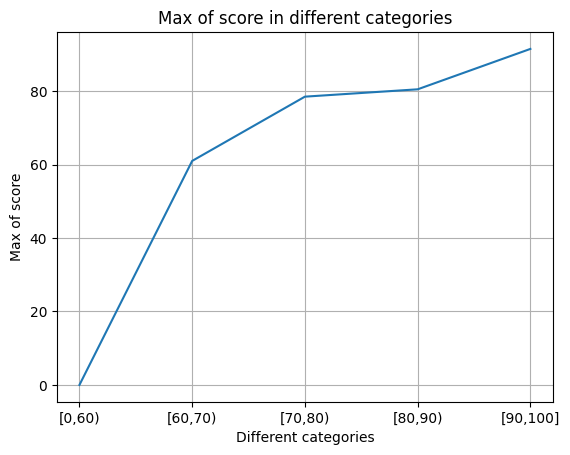
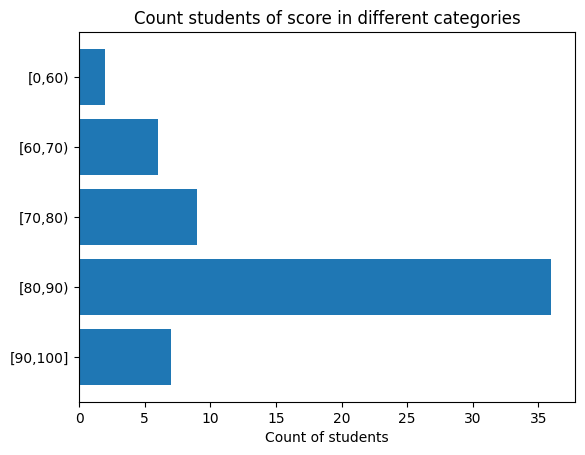

Python code for these plots, in order:
import random as rm
import matplotlib.pyplot as plt
import numpy as np

'''
学生类 学号，性别，得分
'''
class Student:
    def __init__(self , id , sex , score):
        '''
        构造函数
        :param id: 学号
        :param sex: 性别
        :param score: 得分
        '''
        self.id = id
        self.sex = sex
        self.score = score

    def __repr__(self):
        return "{0} , {1} , {2}".format(self.id , self.sex ,  self.score) + "\n"

def randomId():
    '''
    返回随机的顺序学号数组
    :return: 学号数组
    '''
    num = []
    while True:
        num.append(201800 + rm.randint(0 , 100))
        setList = list(set(num))    #set去重

        if len(setList) == 60:
            setList.sort()
            return setList

def randomStudentCount():
    '''
    返回符合总人数的学生各人数数组
    :return: 各分数段人数数组
    '''
    minStu = [3 , 6 , 25 , 6]
    maxStu = [8 , 10 , 35 , 12]
    while True:
        sum = 0
        num = []
        for i in range(4):
            rmint = rm.randint(minStu[i] , maxStu[i])
            num.append(rmint)
            sum += rmint

            if sum > 60 - 2:
                break
        if sum == 60 - 2:
            return num

def radomScore():
    '''
    返回符合得分区间个数的50个分数并随机打乱
    :return: 得分数组
    '''
    score = [i * 10 for i in range(6, 10)]
    count = randomStudentCount()

    s = [0 , 0]
    for i in range(len(count)):
        for j in range(count[i]):
            rmint = rm.randint(0, 10)
            if rmint != 10 and rm.random() > 0.5:
                rmint += 0.5
            s.append(score[i] + rmint)
    #print(s)
    rm.shuffle(s)
    return s

def randamSex():
    '''
    返回一个随机的性别数组
    :return: 性别数组
    '''
    sex1 = [True for i in range(52)]
    sex2 = [False for i in range(8)]
    sex = sex1 + sex2
    #print(sex)
    rm.shuffle(sex)
    return sex

def randomStudents():
    '''
    返回一个随机的学生数组
    :return: 学生数组
    '''
    id = randomId()
    sex = randamSex()
    score = radomScore()
    students = []
    for i in range(60):
        students.append(Student(id[i] , sex[i] , score[i]))
    #rm.shuffle(students)
    #print(students)
    return students

def printScoreTable(students):
    '''
    格式输出各学生的学号，性别和分数
    :param students: 学生数组
    :return:
    '''
    for i in range(len(students)):
        print("Student_id:{0} \tStudent_sex:{1}  \tStudent_score:{2}".
              format(students[i].id , "boy" if students[i].sex == True else "girl" , students[i].score))

def printLineChart(students):
    '''
    输出统计各分数段的最高分的折线图
    :param students: 学生数组
    :return:
    '''
    label = ['[0,60)', '[60,70)', '[70,80)', '[80,90)', '[90,100]']
    mscore = [0 for i in range(5)]
    for i in range(len(students)):
        score = students[i].score
        if score < 60:
            mscore[0] = max(mscore[0] , score)
        elif score >= 60 and score < 70:
            mscore[1] = max(mscore[0] , score)
        elif score >= 70 and score < 80:
            mscore[2] = max(mscore[0] , score)
        elif score >= 80 and score < 90:
            mscore[3] = max(mscore[0] , score)
        else:
            mscore[4] = max(mscore[0] , score)

    fig, ax = plt.subplots()
    ax.plot(label, mscore)

    ax.set(xlabel='Different categories', ylabel='Max of score',
           title='Max of score in different categories')
    ax.grid()

    plt.show()

def printBarChart(students):
    '''
    输出统计各分数段人数的柱状图
    :param students: 学生数组
    :return:
    '''
    plt.rcdefaults()
    fig, ax = plt.subplots()

    label = ['[0,60)', '[60,70)', '[70,80)', '[80,90)', '[90,100]']
    y_pos = np.arange(len(label))
    sum = [0 for i in range(5)]
    for i in range(len(students)):
        score = students[i].score
        if  score < 60:
            sum[0] += 1
        elif score >= 60 and score < 70:
            sum[1] += 1
        elif score >= 70 and score < 80:
            sum[2] += 1
        elif score >= 80 and score < 90:
            sum[3] += 1
        else:
            sum[4] += 1

    ax.barh(y_pos, sum, align='center')
    ax.set_yticks(y_pos)
    ax.set_yticklabels(label)
    ax.invert_yaxis()  # labels read top-to-bottom
    ax.set_xlabel('Count of students')
    ax.set_title('Count students of score in different categories')

    plt.show()

def calculateAverageScore(students):
    '''
    计算平均得分
    :param students: 学生数组
    :return: 学生的成绩平均分
    '''
    sum = 0
    for i in range(len(students)):
        sum += students[i].score
    print("Average score is {0}".format(float(sum) / len(students)))

def calculateMaxScore(students):
    '''
    计算最高得分
    :param students: 学生数组
    :return: 学生中的最高得分
    '''
    mscore = 0
    for i in range(len(students)):
        mscore = max(mscore , students[i].score)
    print("Max score is {0}".format(mscore))

if __name__ == "__main__":
    students = randomStudents()
    printScoreTable(students)
    printLineChart(students)
    printBarChart(students)
    calculateAverageScore(students)
    calculateMaxScore(students)
